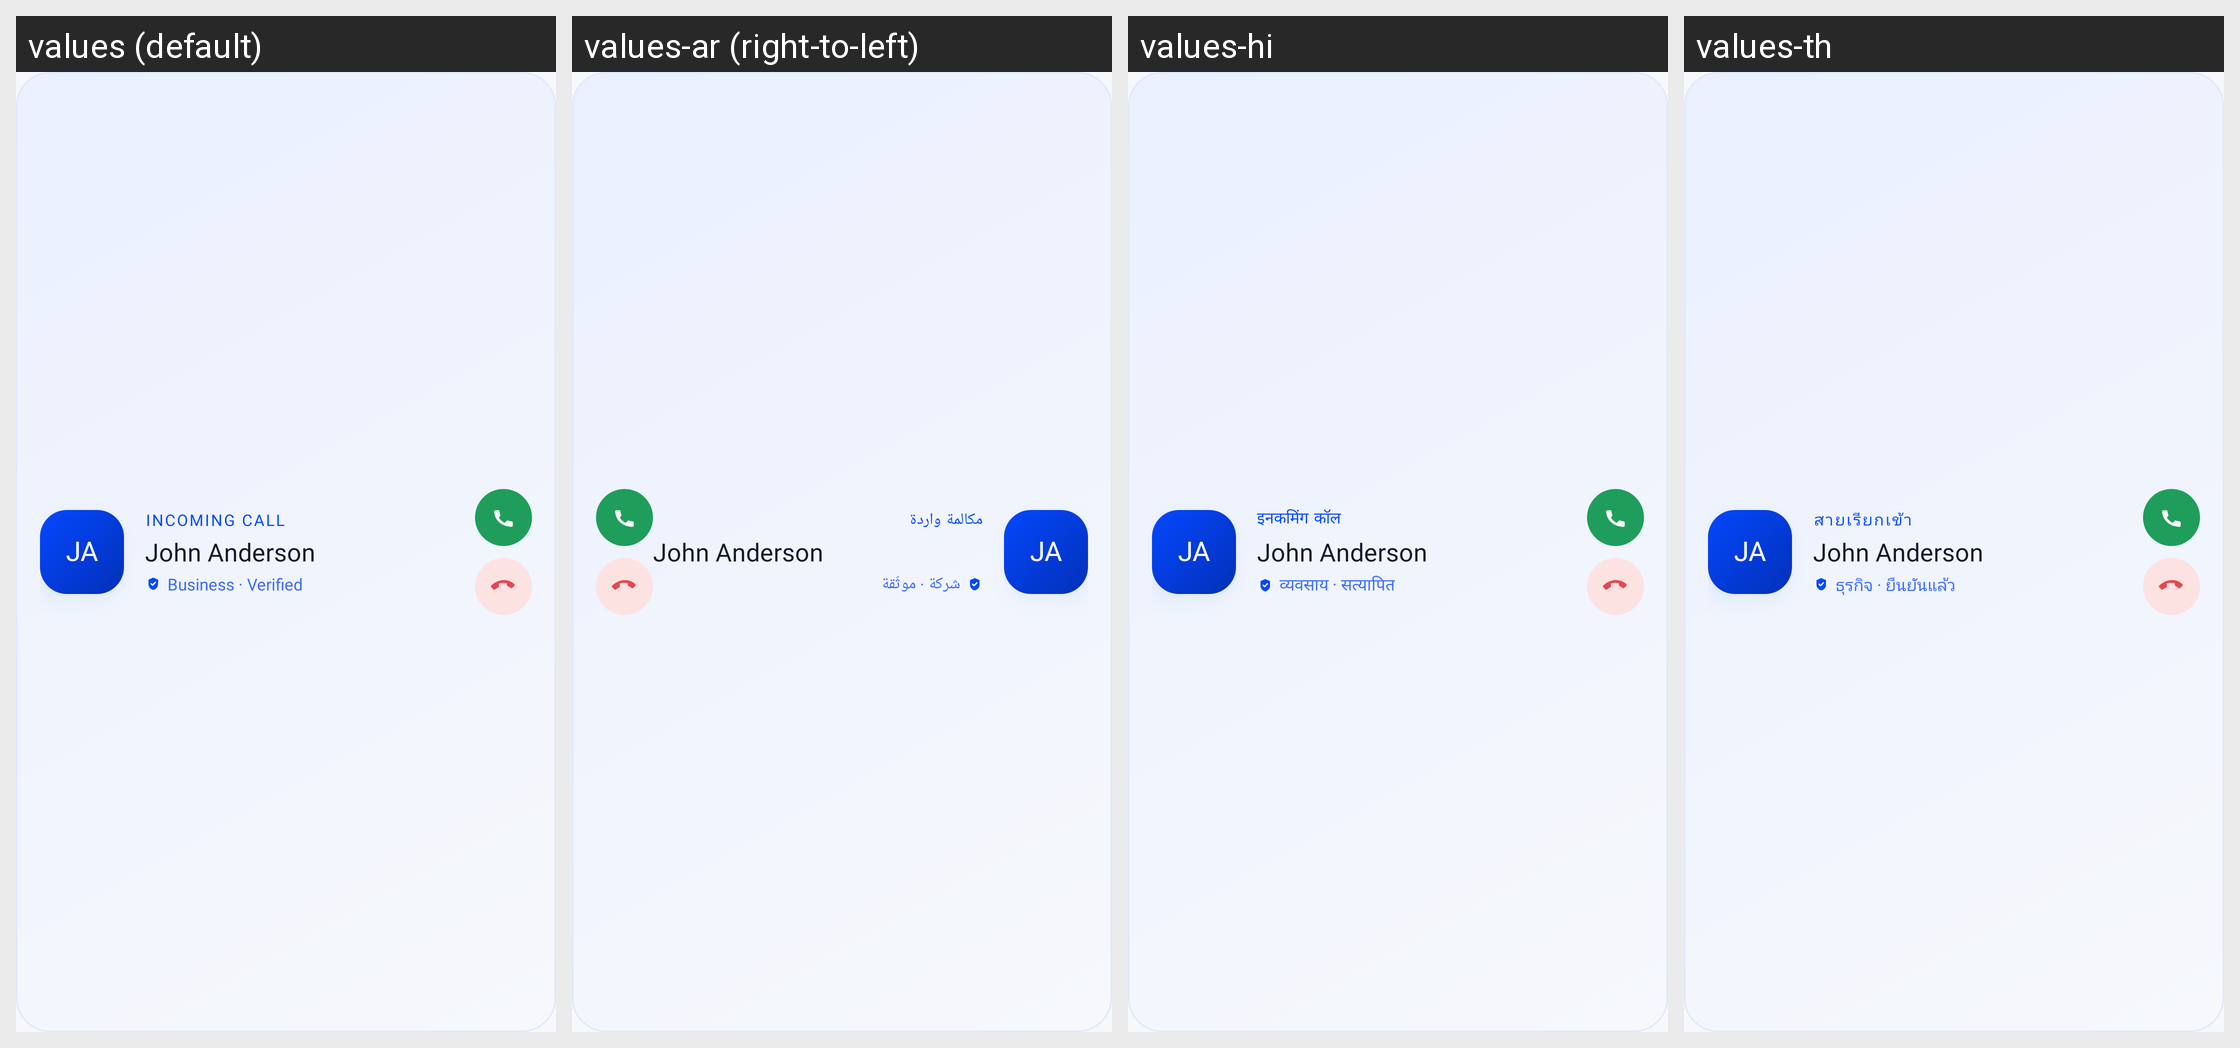

Strings drawn on this Android screen and how each of the app's shown locales translates them:
Android screen res/layout/illustration_welcome_caller.xml rendered under 4 locales, left to right: values (default), values-ar (right-to-left), values-hi, values-th. Device: Nexus 5 (rendered at 1080×1920; each locale shown at half size, 540×960, under a caption strip naming it); theme Theme.CallerIDPhoneLookup.
Other locales in the repository, not shown: values-es, values-fr, values-ja, values-pt, values-ru, values-tr, values-vi, values-zh.
Strings drawn on this screen, with the default value and each locale's value (text and hints the layout hard-codes, and strings that could not be matched under every locale, appear in the picture but are not listed):

onboarding_hero_caller_initials
  values: JA
  values-ar: JA  [not translated; the default value is used]
  values-hi: JA  [not translated; the default value is used]
  values-th: JA  [not translated; the default value is used]

onboarding_hero_incoming
  values: Incoming call
  values-ar: مكالمة واردة
  values-hi: इनकमिंग कॉल
  values-th: สายเรียกเข้า

onboarding_hero_caller_name
  values: John Anderson
  values-ar: John Anderson  [not translated; the default value is used]
  values-hi: John Anderson  [not translated; the default value is used]
  values-th: John Anderson  [not translated; the default value is used]

onboarding_hero_verified
  values: Business · Verified
  values-ar: شركة · موثّقة
  values-hi: व्यवसाय · सत्यापित
  values-th: ธุรกิจ · ยืนยันแล้ว
